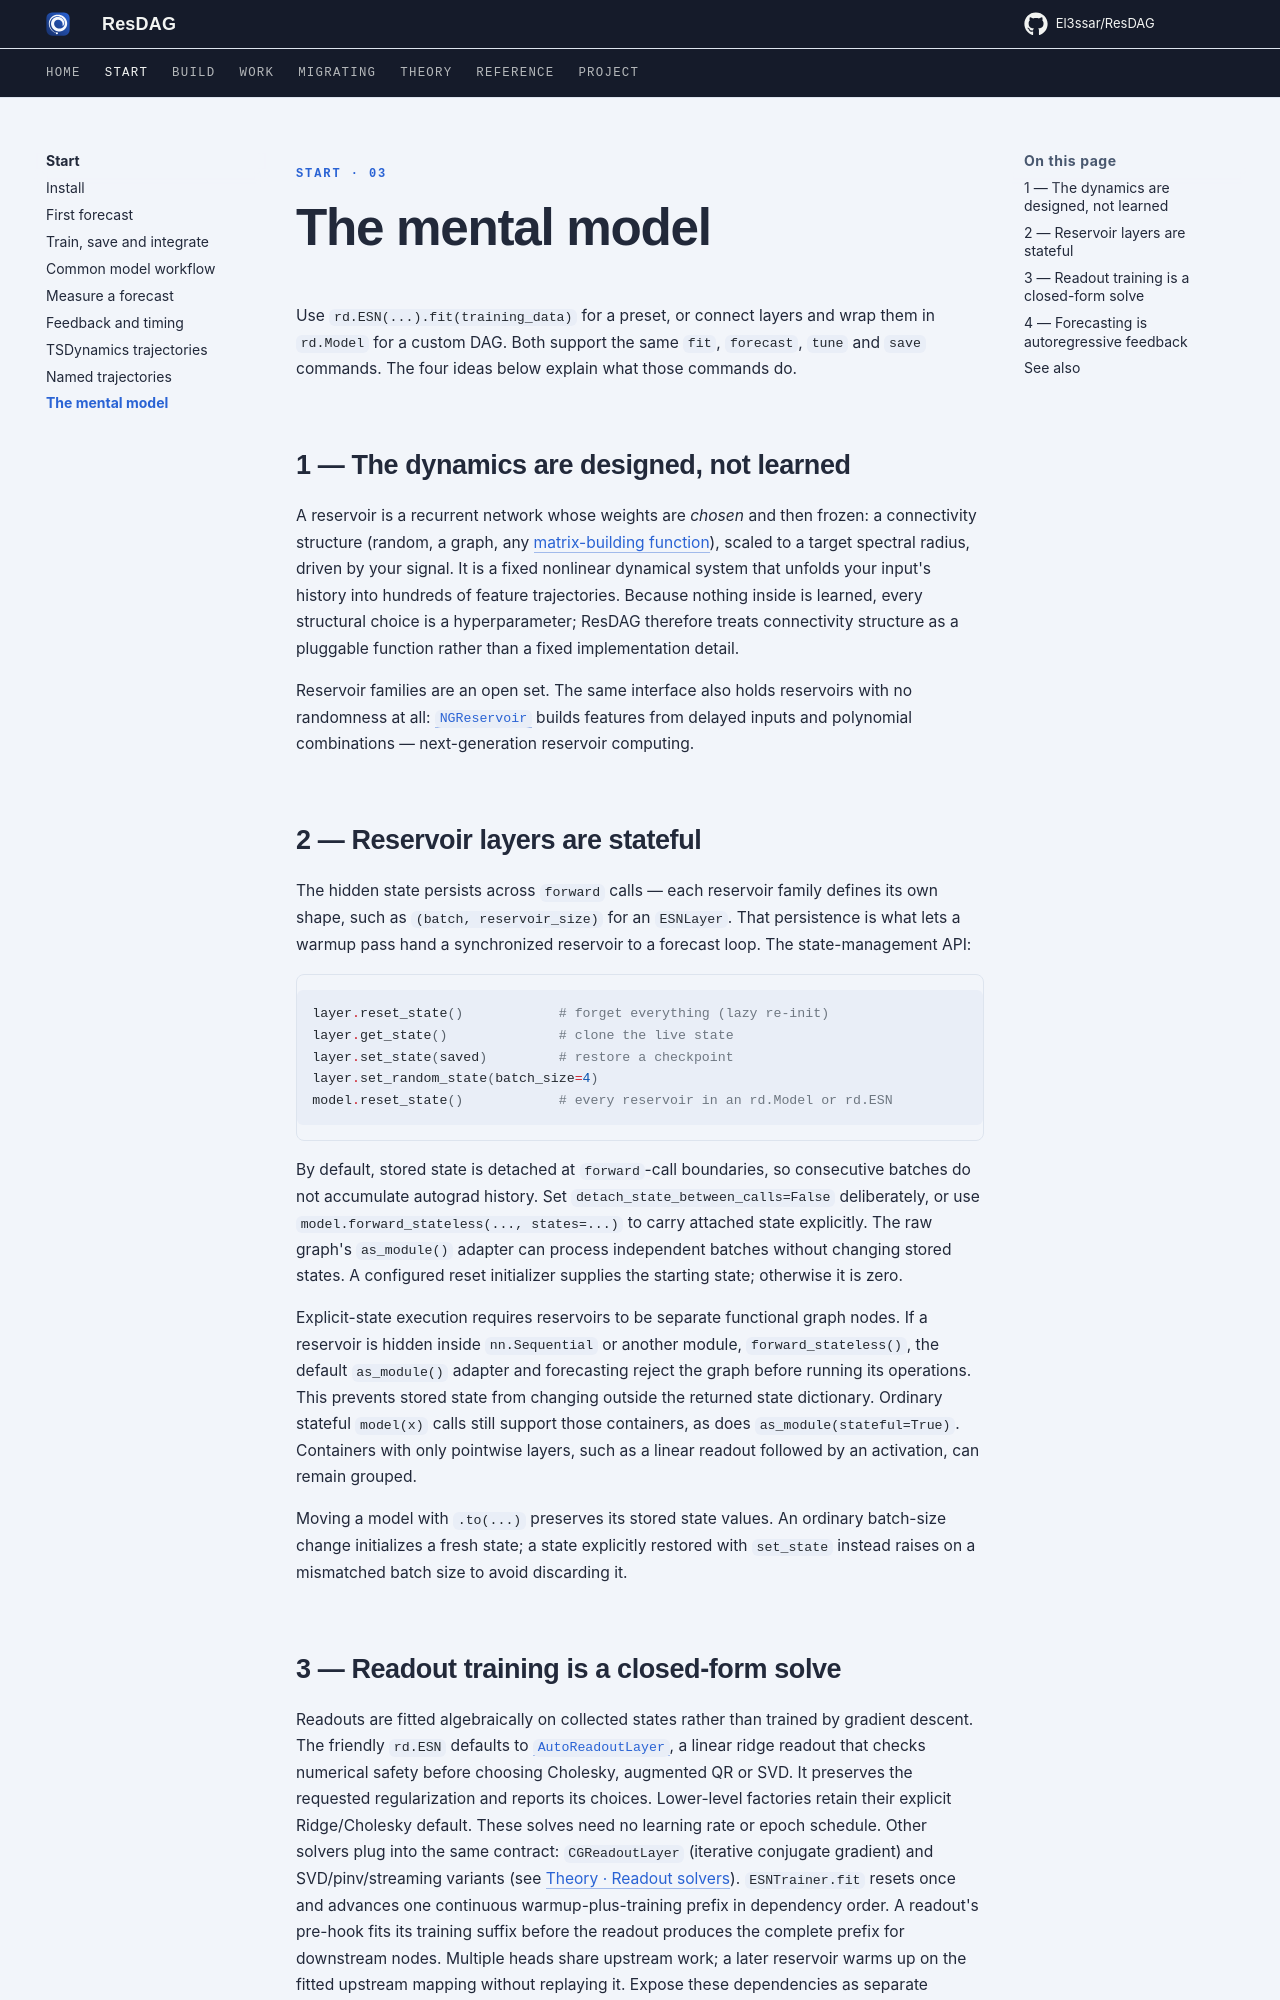

repository: El3ssar/ResDAG · page: start/concepts/index.html · generator: mkdocs

---
description: The four ideas behind ResDAG — frozen dynamics, the state, the algebraic readout, and the two-phase forecast.
---

<span class="nb-kicker">Start · 03</span>

# The mental model

Use `rd.ESN(...).fit(training_data)` for a preset, or connect layers and wrap
them in `rd.Model` for a custom DAG. Both support the same `fit`, `forecast`,
`tune` and `save` commands. The four ideas below explain what those commands do.

## 1 — The dynamics are designed, not learned

A reservoir is a recurrent network whose weights are *chosen* and then
frozen: a connectivity structure (random, a graph, any
[matrix-building function](../build/initialization/index.md)), scaled to a target
spectral radius, driven by your signal. It is a fixed nonlinear dynamical
system that unfolds your input's history into hundreds of feature
trajectories. Because nothing inside is learned, every structural choice
is a hyperparameter; ResDAG therefore treats connectivity structure as a
pluggable function rather than a fixed implementation detail.

Reservoir families are an open set. The same interface also holds
reservoirs with no randomness at all:
[`NGReservoir`](../build/layers/ng-reservoir.md) builds features from delayed inputs and
polynomial combinations — next-generation reservoir computing.

## 2 — Reservoir layers are stateful

The hidden state persists across `forward` calls — each reservoir family
defines its own shape, such as `(batch, reservoir_size)` for an
`ESNLayer`. That persistence is what lets a warmup pass hand a
synchronized reservoir to a forecast loop. The state-management API:

```python
layer.reset_state()            # forget everything (lazy re-init)
layer.get_state()              # clone the live state
layer.set_state(saved)         # restore a checkpoint
layer.set_random_state(batch_size=4)
model.reset_state()            # every reservoir in an rd.Model or rd.ESN
```

By default, stored state is detached at `forward`-call boundaries, so
consecutive batches do not accumulate autograd history. Set
`detach_state_between_calls=False` deliberately, or use
`model.forward_stateless(..., states=...)` to carry attached state explicitly.
The raw graph's `as_module()` adapter can process independent batches without
changing stored states. A configured reset initializer supplies the starting state; otherwise
it is zero.

Explicit-state execution requires reservoirs to be separate functional graph
nodes. If a reservoir is hidden inside `nn.Sequential` or another module,
`forward_stateless()`, the default `as_module()` adapter and forecasting reject
the graph before running its operations. This prevents stored state from changing outside the
returned state dictionary. Ordinary stateful `model(x)` calls still support
those containers, as does `as_module(stateful=True)`. Containers with only
pointwise layers, such as a linear readout followed by an activation, can remain
grouped.

Moving a model with `.to(...)` preserves its stored state values. An ordinary
batch-size change initializes a fresh state; a state explicitly restored with
`set_state` instead raises on a mismatched batch size to avoid discarding it.
